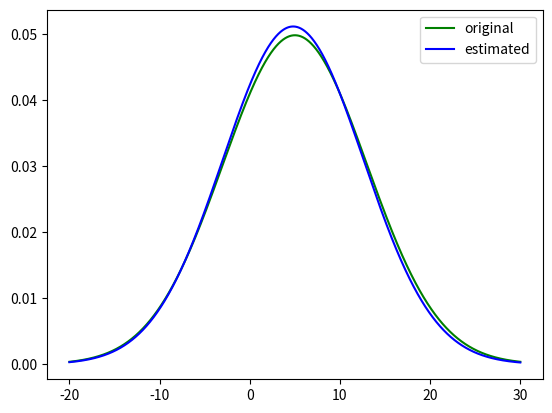

Write Python code to recreate this figure.
# Computer vision: models, learning and inference
# Chapter 4.1
# Maximum likelyhood estimation

import numpy as np
import matplotlib.pyplot as plt
from scipy.stats import norm

def mle_norm(x):
    N = len(x)
    mu = np.sum(x)/N                # (4.12)
    var = np.sum((x - mu)**2)/N     # (4.13)
    return mu, var

original_mu = 5
original_sig = 8
r = original_mu + original_sig * np.random.randn(100,1)

# Estimate the mean and the variance for the data in r.
estimated_mu, estimated_var = mle_norm(r)
estimated_sig = np.sqrt(estimated_var)

# Estimate and print the error for the mean and the standard deviation.

# Plot the original and the estimated models for comparison.
x = np.arange(-20, 30, 0.01)
original = norm.pdf(x, original_mu, original_sig)
estimated = norm.pdf(x, estimated_mu, estimated_sig)
plt.plot(x, original, color='green', label="original")
plt.plot(x, estimated, color='blue', label="estimated")
plt.legend()
plt.show()